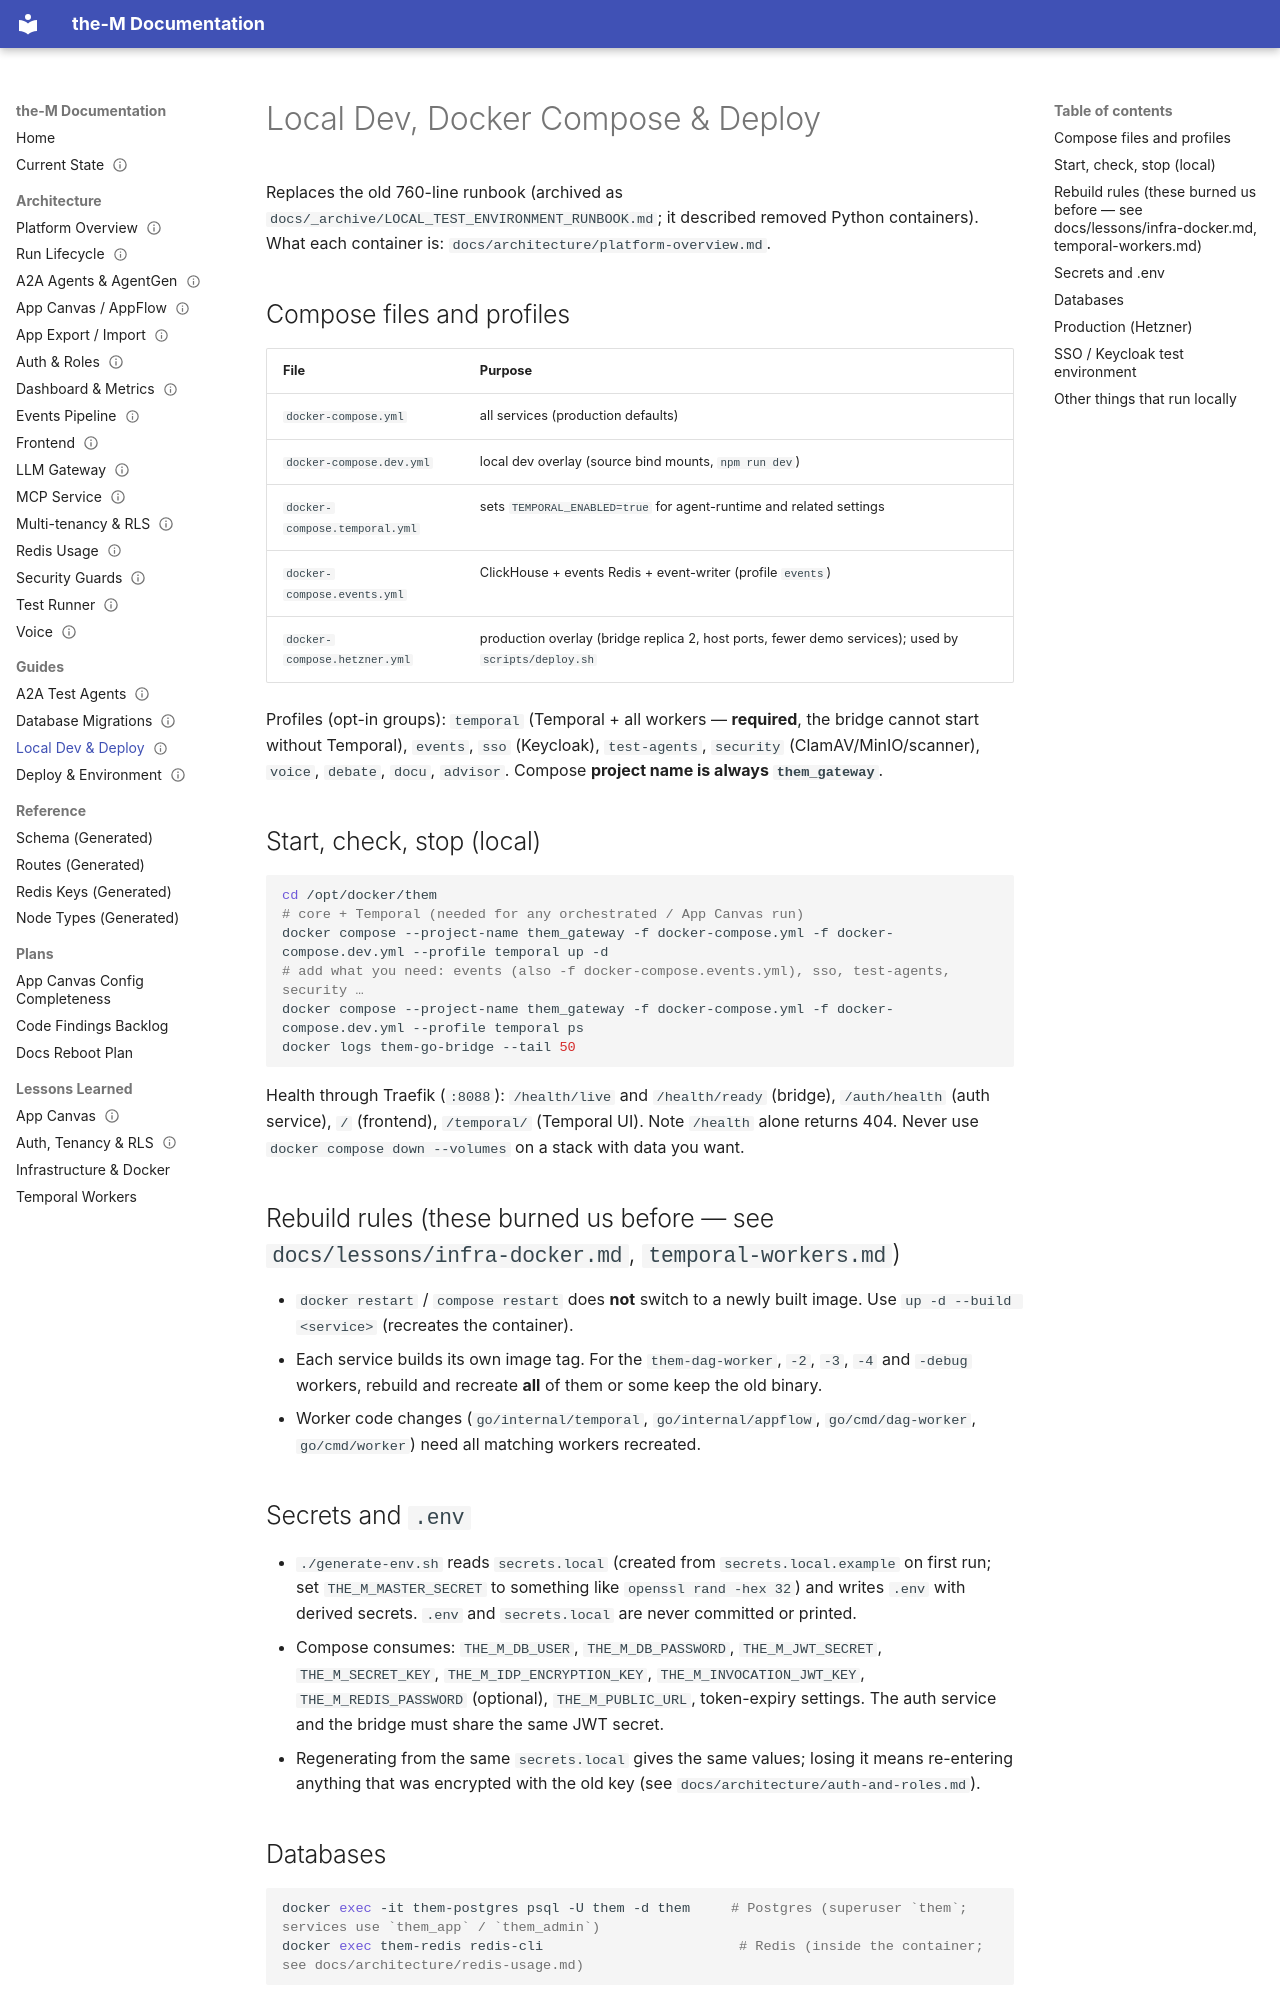

repository: aviciot/theM · page: guides/local-dev-and-deploy/index.html · generator: mkdocs

---
title: Local Dev, Docker Compose & Deploy
type: guide
status: current
last_verified: 2026-10-25   # health URLs and running containers checked live; deploy.sh read, not run
---

# Local Dev, Docker Compose & Deploy

Replaces the old 760-line runbook (archived as `docs/_archive/LOCAL_TEST_ENVIRONMENT_RUNBOOK.md`; it described removed Python containers).
What each container is: `docs/architecture/platform-overview.md`.

## Compose files and profiles
| File | Purpose |
|---|---|
| `docker-compose.yml` | all services (production defaults) |
| `docker-compose.dev.yml` | local dev overlay (source bind mounts, `npm run dev`) |
| `docker-compose.temporal.yml` | sets `TEMPORAL_ENABLED=true` for agent-runtime and related settings |
| `docker-compose.events.yml` | ClickHouse + events Redis + event-writer (profile `events`) |
| `docker-compose.hetzner.yml` | production overlay (bridge replica 2, host ports, fewer demo services); used by `scripts/deploy.sh` |

Profiles (opt-in groups): `temporal` (Temporal + all workers — **required**, the bridge cannot start without Temporal), `events`, `sso` (Keycloak),
`test-agents`, `security` (ClamAV/MinIO/scanner), `voice`, `debate`, `docu`, `advisor`. Compose **project name is always `them_gateway`**.

## Start, check, stop (local)
```bash
cd /opt/docker/them
# core + Temporal (needed for any orchestrated / App Canvas run)
docker compose --project-name them_gateway -f docker-compose.yml -f docker-compose.dev.yml --profile temporal up -d
# add what you need: events (also -f docker-compose.events.yml), sso, test-agents, security …
docker compose --project-name them_gateway -f docker-compose.yml -f docker-compose.dev.yml --profile temporal ps
docker logs them-go-bridge --tail 50
```
Health through Traefik (`:8088`): `/health/live` and `/health/ready` (bridge), `/auth/health` (auth service), `/` (frontend), `/temporal/` (Temporal UI).
Note `/health` alone returns 404. Never use `docker compose down --volumes` on a stack with data you want.

## Rebuild rules (these burned us before — see `docs/lessons/infra-docker.md`, `temporal-workers.md`)
- `docker restart` / `compose restart` does **not** switch to a newly built image. Use `up -d --build <service>` (recreates the container).
- Each service builds its own image tag. For the `them-dag-worker`, `-2`, `-3`, `-4` and `-debug` workers, rebuild and recreate **all** of them or some keep the old binary.
- Worker code changes (`go/internal/temporal`, `go/internal/appflow`, `go/cmd/dag-worker`, `go/cmd/worker`) need all matching workers recreated.

## Secrets and `.env`
- `./generate-env.sh` reads `secrets.local` (created from `secrets.local.example` on first run; set `THE_M_MASTER_SECRET` to something like `openssl rand -hex 32`) and writes `.env` with derived secrets. `.env` and `secrets.local` are never committed or printed.
- Compose consumes: `THE_M_DB_USER`, `THE_M_DB_PASSWORD`, `THE_M_JWT_SECRET`, `THE_M_SECRET_KEY`, `THE_M_IDP_ENCRYPTION_KEY`, `THE_M_INVOCATION_JWT_KEY`, `THE_M_REDIS_PASSWORD` (optional), `THE_M_PUBLIC_URL`, token-expiry settings. The auth service and the bridge must share the same JWT secret.
- Regenerating from the same `secrets.local` gives the same values; losing it means re-entering anything that was encrypted with the old key (see `docs/architecture/auth-and-roles.md`).
